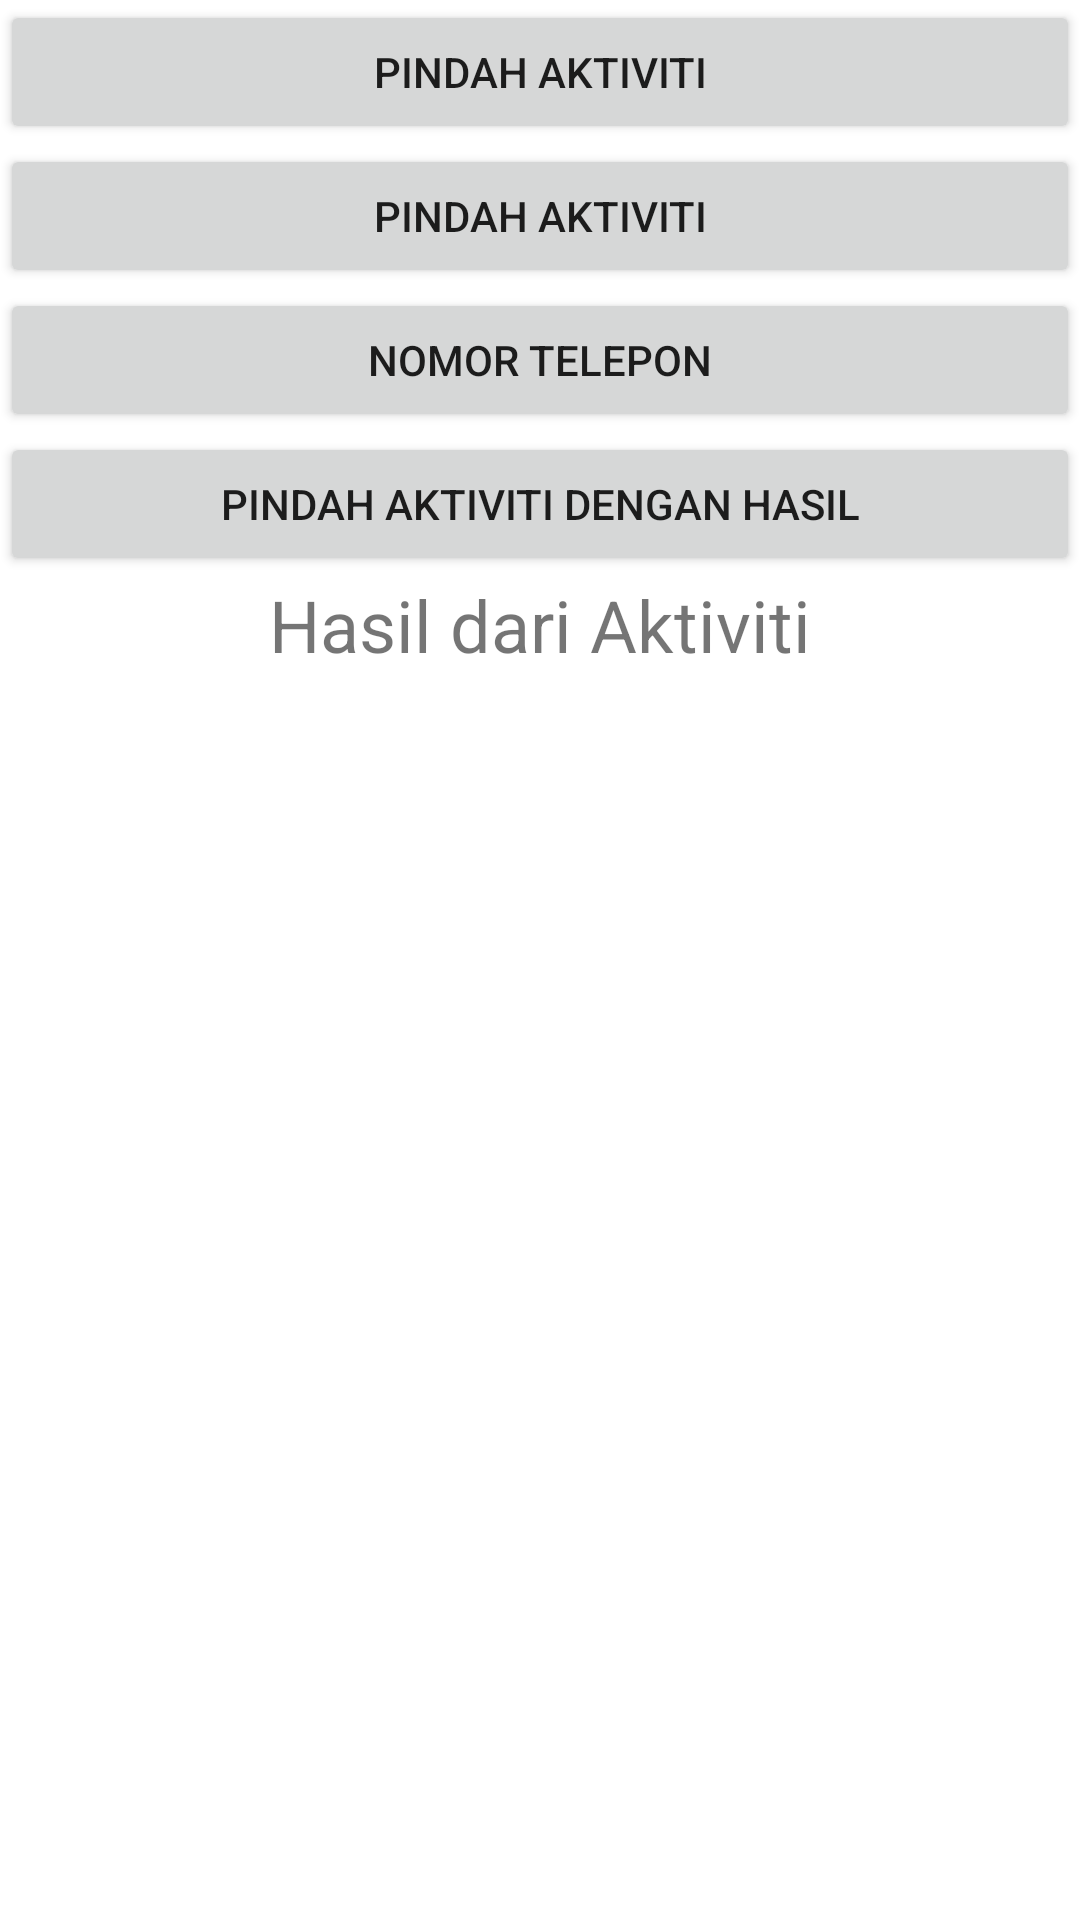

Here is an Android app screen rendered from its layout file. Give the layout XML and the strings, colors and styles it references.
<!-- AndroidManifest.xml: application theme Theme.MyRevaIntent -->
<!-- res/layout/activity_main.xml -->
<?xml version="1.0" encoding="utf-8"?>
<LinearLayout xmlns:android="http://schemas.android.com/apk/res/android"
    xmlns:app="http://schemas.android.com/apk/res-auto"
    xmlns:tools="http://schemas.android.com/tools"
    android:layout_width="match_parent"
    android:layout_height="match_parent"
    tools:context=".MainActivity"
    android:orientation="vertical">

    <Button
        android:layout_width="match_parent"
        android:layout_height="wrap_content"
        android:id="@+id/btn_move_activity"
        android:layout_marginBottom="@dimen/activity_vertical_margin"
        android:text="@string/move_activity" />

    <Button
        android:layout_width="match_parent"
        android:layout_height="wrap_content"
        android:id="@+id/btn_move_activity_data"
        android:layout_marginBottom="@dimen/activity_vertical_margin"
        android:text="@string/move_activity" />
    <Button
        android:layout_width="match_parent"
        android:layout_height="wrap_content"
        android:id="@+id/btn_dial_number"
        android:layout_marginBottom="@dimen/activity_vertical_margin"
        android:text="@string/dial_number" />
    <Button
        android:layout_width="match_parent"
        android:layout_height="wrap_content"
        android:id="@+id/btn_move_for_result"
        android:layout_marginBottom="@dimen/activity_vertical_margin"
        android:text="@string/move_with_result" />
    <TextView
        android:layout_width="match_parent"
        android:layout_height="wrap_content"
        android:text="@string/result_from_activity"
        android:textSize="24sp"
        android:gravity="center"
        android:id="@+id/tv_result" />

</LinearLayout>
<!-- resources referenced by this layout -->
<resources>
  <string name="dial_number">Nomor Telepon</string>
  <string name="move_activity">Pindah Aktiviti</string>
  <string name="move_with_result">Pindah Aktiviti dengan Hasil</string>
  <string name="result_from_activity">Hasil dari Aktiviti</string>
  <style name="Theme.MyRevaIntent" parent="Theme.MaterialComponents.DayNight.DarkActionBar">
          
          <item name="colorPrimary">@color/purple_500</item>
          <item name="colorPrimaryVariant">@color/purple_700</item>
          <item name="colorOnPrimary">@color/white</item>
          
          <item name="colorSecondary">@color/teal_200</item>
          <item name="colorSecondaryVariant">@color/teal_700</item>
          <item name="colorOnSecondary">@color/black</item>
          
          <item name="android:statusBarColor">?attr/colorPrimaryVariant</item>
          
      </style>
  <!-- not gathered from this repository: default colours our renderer supplied (Android Studio template values) -->
  <color name="purple_500">#FF6200EE</color>
  <color name="purple_700">#FF3700B3</color>
  <color name="teal_200">#FF03DAC5</color>
  <color name="teal_700">#FF018786</color>
  <color name="black">#FF000000</color>
  <color name="white">#FFFFFFFF</color>
</resources>
